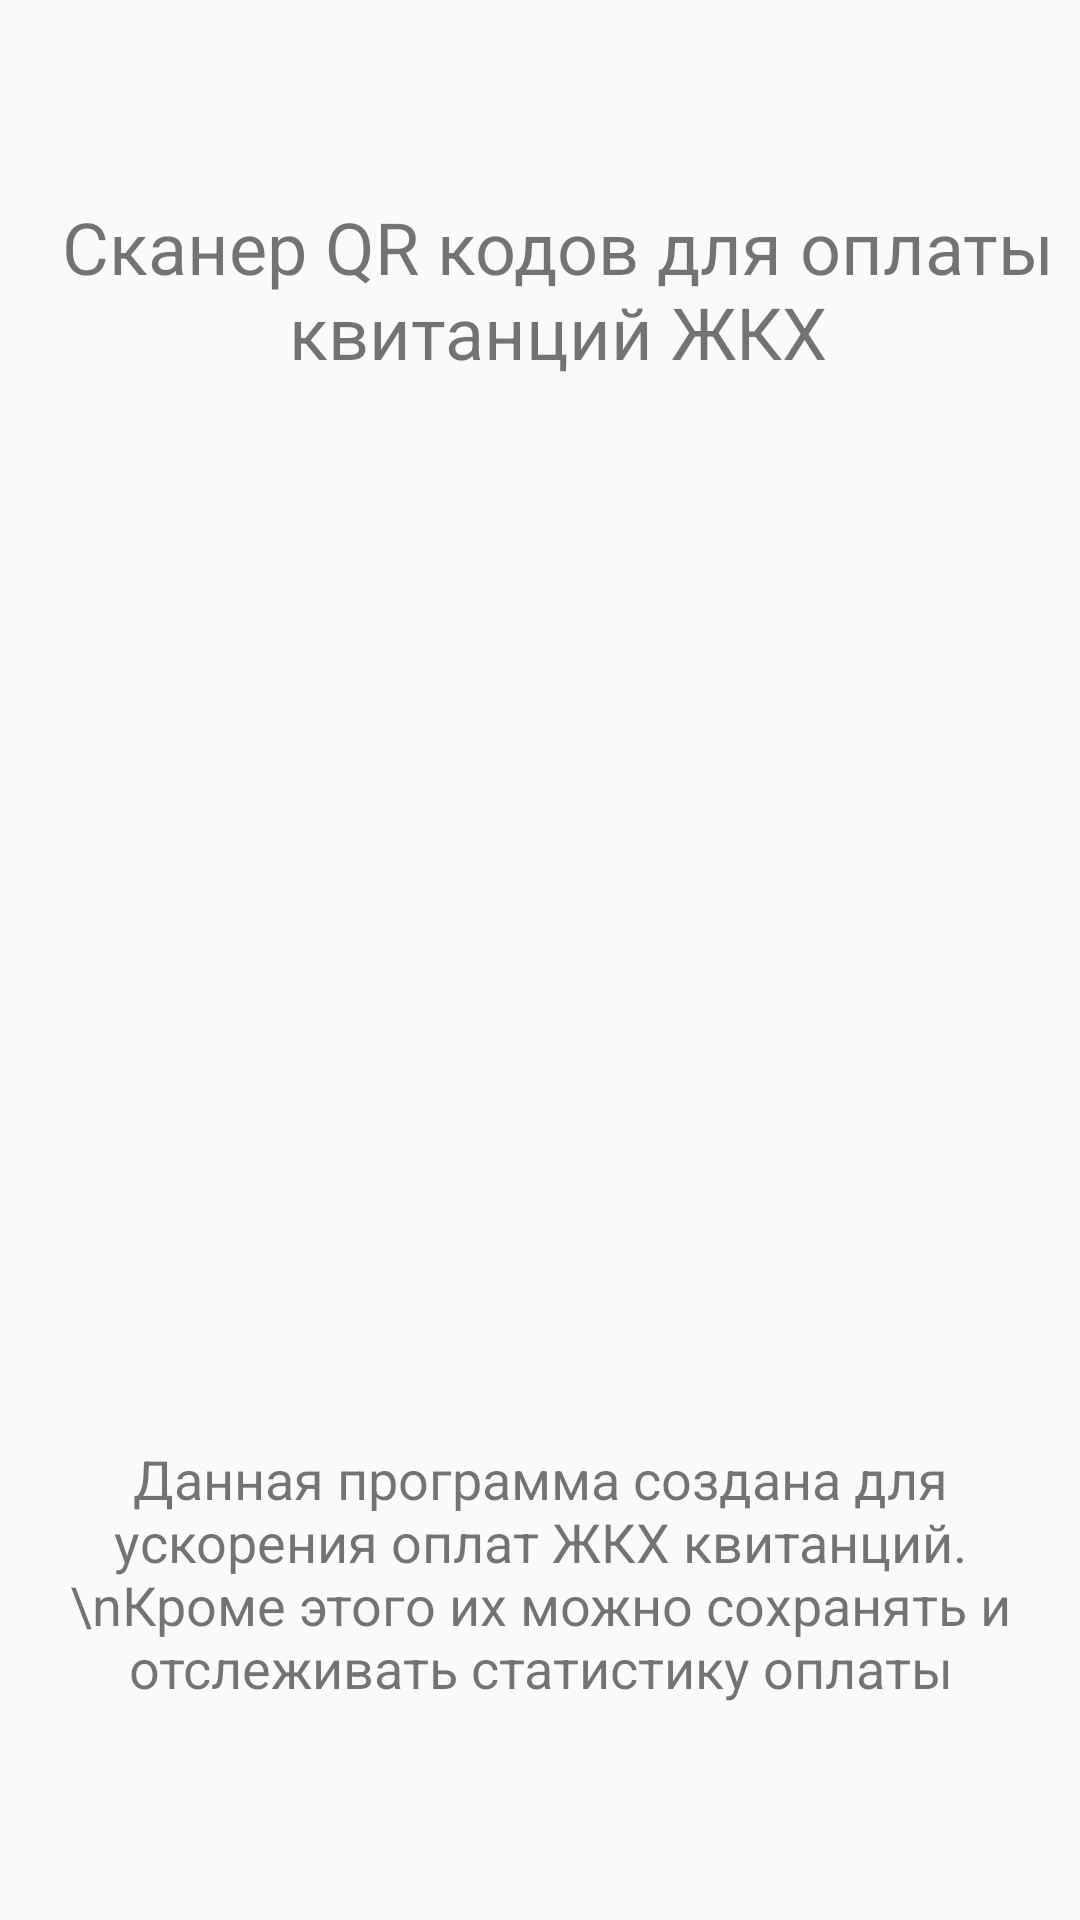

Layout XML and referenced resources for this Android screen:
<!-- AndroidManifest.xml: application theme AppTheme -->
<!-- res/layout/fragment_start_activity.xml -->
<?xml version="1.0" encoding="utf-8"?>
<RelativeLayout xmlns:android="http://schemas.android.com/apk/res/android"
    xmlns:app="http://schemas.android.com/apk/res-auto"
    android:layout_width="match_parent"
    android:layout_height="match_parent"
    xmlns:tools="http://schemas.android.com/tools">


    <TextView
        android:id="@+id/textView2"
        android:layout_width="360dp"
        android:layout_height="wrap_content"
        android:layout_alignParentStart="true"
        android:layout_alignParentTop="true"
        android:layout_marginStart="12dp"
        android:layout_marginTop="66dp"
        android:elevation="0dp"
        android:gravity="center"
        android:text="Сканер QR кодов для оплаты квитанций ЖКХ"
        android:textSize="24sp" />

    <ImageView
        android:id="@+id/imageView2"
        android:layout_width="wrap_content"
        android:layout_height="wrap_content"
        android:layout_alignParentTop="true"
        android:layout_centerHorizontal="true"
        android:layout_marginTop="157dp"
        app:srcCompat="@drawable/doge" />

    <TextView
        android:id="@+id/textView3"
        android:layout_width="346dp"
        android:layout_height="115dp"
        android:layout_alignParentBottom="true"
        android:layout_centerHorizontal="true"
        android:layout_marginBottom="58dp"
        android:gravity="center"
        android:text="Данная программа создана для ускорения оплат ЖКХ квитанций.\nКроме этого их можно сохранять и отслеживать статистику оплаты"
        android:textSize="18sp" />

</RelativeLayout>
<!-- resources referenced by this layout -->
<resources>
  <style name="AppTheme" parent="Theme.AppCompat.Light.DarkActionBar">
          
          <item name="colorPrimary">@color/colorPrimary</item>
          <item name="colorPrimaryDark">@color/colorPrimaryDark</item>
          <item name="colorAccent">@color/colorAccent</item>
          <item name="preferenceTheme">@style/PreferenceThemeOverlay</item>
      </style>
  <color name="colorPrimary">#3F51B5</color>
  <color name="colorPrimaryDark">#303F9F</color>
  <color name="colorAccent">#FF4081</color>
</resources>
